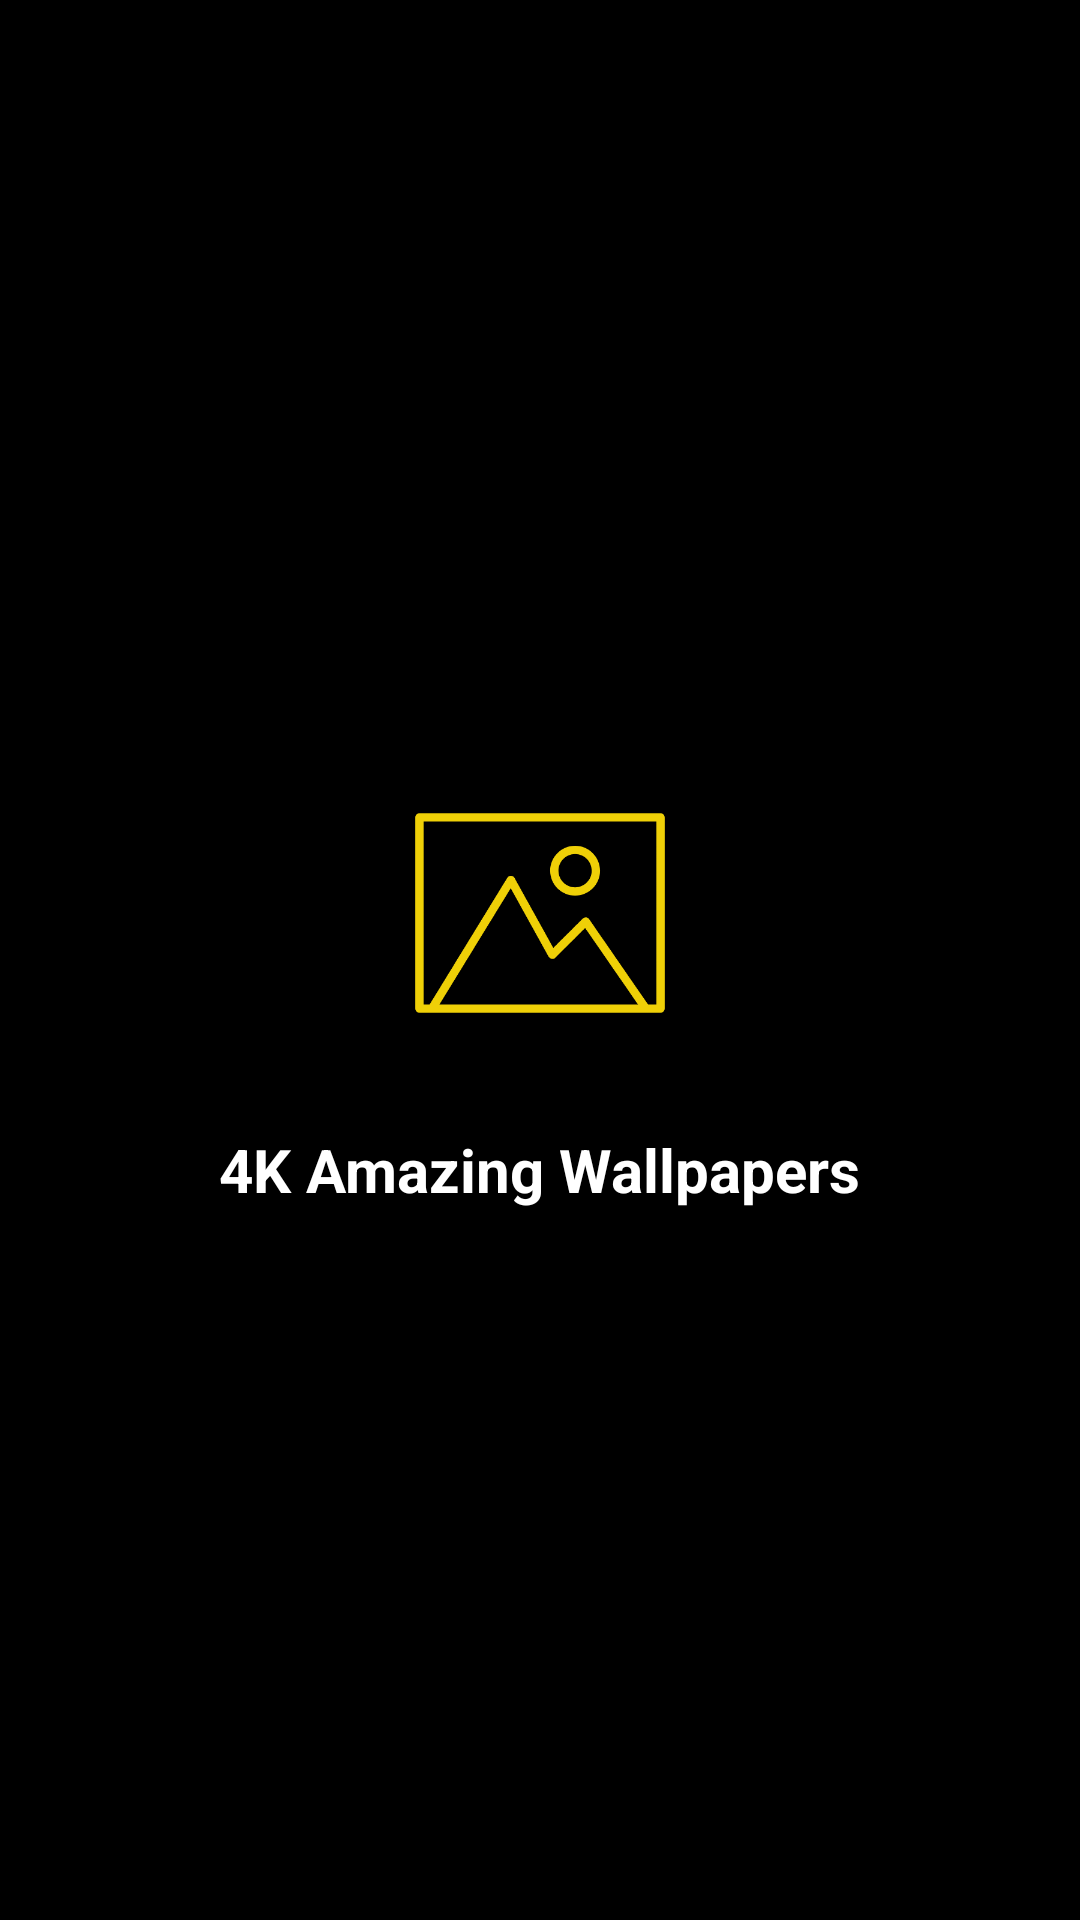

Write the Android layout XML for this screen, with the resource values it uses.
<!-- AndroidManifest.xml: application theme Theme.Wallpapers -->
<!-- res/layout/nav_header_main.xml -->
<?xml version="1.0" encoding="utf-8"?>
<LinearLayout xmlns:android="http://schemas.android.com/apk/res/android"
    android:layout_width="match_parent"
    android:layout_height="240dp"
    android:background="@color/primary"
    android:gravity="center"
    android:orientation="vertical">

    <ImageView
        android:id="@+id/imageView"
        android:layout_width="100dp"
        android:layout_height="100dp"
        android:layout_marginTop="20dp"
        android:src="@drawable/logo" />


    <TextView
        android:layout_width="wrap_content"
        android:layout_height="wrap_content"
        android:layout_marginTop="20dp"
        android:padding="2dp"
        android:text="@string/app_name"
        android:textColor="@color/secondary"
        android:textSize="20dp"
        android:textStyle="bold" />
</LinearLayout>
<!-- resources referenced by this layout -->
<resources>
  <color name="primary">#000000</color>
  <color name="secondary">#FFFFFF</color>
  <!-- drawable logo: webp bitmap (drawable, 6548 bytes) -->
  <string name="app_name">4K Amazing Wallpapers</string>
  <style name="Theme.Wallpapers" parent="Base.Theme.Wallpapers" />
  <style name="Base.Theme.Wallpapers" parent="Theme.MaterialComponents.DayNight.NoActionBar">
          
          
   b    </style>
</resources>
